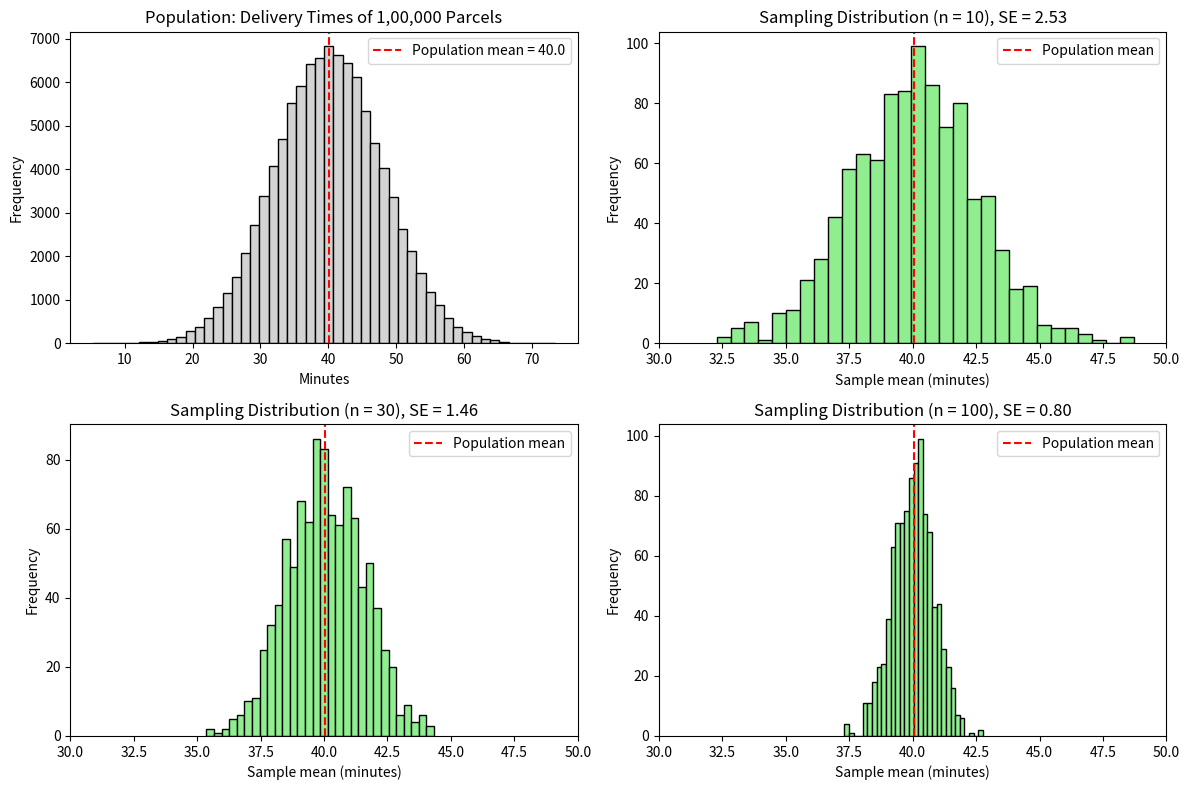

The matplotlib source for this figure:
import numpy as np
import matplotlib.pyplot as plt

np.random.seed(1)

# Step 1: Create the population of delivery times
population = np.random.normal(loc=40, scale=8, size=100000)

mu = population.mean()
sigma = population.std()

print(f"Population mean = {mu:.2f} min, Population SD = {sigma:.2f} min\n")

# Step 2: Take 1000 samples for each sample size
sample_sizes = [10, 30, 100]
num_samples = 1000

fig, ax = plt.subplots(2, 2, figsize=(12, 8))
ax = ax.ravel()

# Population histogram
ax[0].hist(population, bins=50, color="lightgray", edgecolor="black")
ax[0].axvline(
    mu, color="red", linestyle="--",
    label=f"Population mean = {mu:.1f}"
)
ax[0].set_title("Population: Delivery Times of 1,00,000 Parcels")
ax[0].set_xlabel("Minutes")
ax[0].set_ylabel("Frequency")
ax[0].legend()

# Print table headings
print(
    f"{'n':>5} {'Mean of sample means':>22} "
    f"{'SE = sigma/sqrt(n)':>20} {'SD of sample means':>20}"
)

# Sampling distributions for n = 10, 30, 100
for i, n in enumerate(sample_sizes):

    sample_means = [
        np.random.choice(population, size=n, replace=False).mean()
        for _ in range(num_samples)
    ]

    # Calculate theoretical and observed standard errors
    se_formula = sigma / np.sqrt(n)
    se_observed = np.std(sample_means)

    print(
        f"{n:>5} {np.mean(sample_means):>22.2f} "
        f"{se_formula:>20.2f} {se_observed:>20.2f}"
    )

    # Plot sampling distribution
    ax[i + 1].hist(
        sample_means, bins=30,
        color="lightgreen", edgecolor="black"
    )

    ax[i + 1].axvline(
        mu, color="red", linestyle="--",
        label="Population mean"
    )

    ax[i + 1].set_xlim(30, 50)
    ax[i + 1].set_title(
        f"Sampling Distribution (n = {n}), SE = {se_formula:.2f}"
    )
    ax[i + 1].set_xlabel("Sample mean (minutes)")
    ax[i + 1].set_ylabel("Frequency")
    ax[i + 1].legend()

plt.tight_layout()
plt.show()

# Step 3: Estimate SE from one sample of 30 parcels
one_sample = np.random.choice(population, size=30, replace=False)

se_est = one_sample.std(ddof=1) / np.sqrt(30)

print(
    f"\nOne sample of 30 parcels: mean = {one_sample.mean():.2f}, "
    f"estimated SE = s/sqrt(n) = {se_est:.2f}"
)
